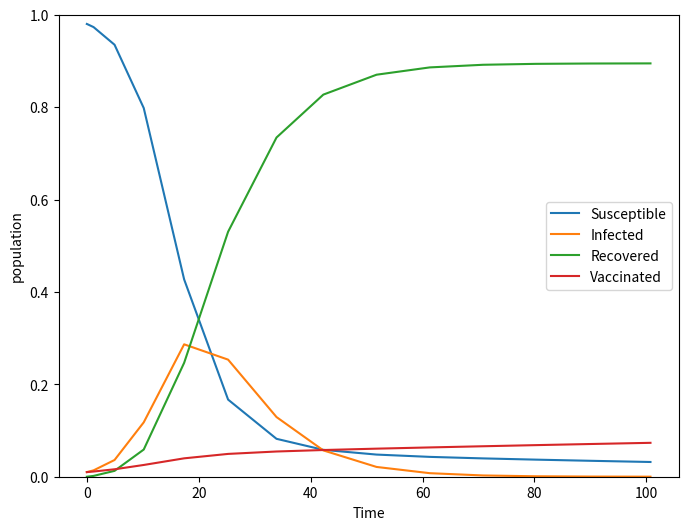

Python code for this plot:
import numpy as np
from scipy.integrate import solve_ivp
import matplotlib.pyplot as plt

def vac_model(t, y, tau, kappa, alpha):
    S, I, R, V = y
    dSdt = -tau*S*I - alpha*S*V
    dIdt = tau*S*I - I/kappa
    dRdt = I/kappa
    dVdt = alpha*S*V
    return [dSdt, dIdt, dRdt, dVdt]

y0 = [0.98, 0.01, 0, 0.01]
tau = 0.4
kappa = 8
alpha = 0.1

def stop_condition(t, y):
    return y[1] - 1e-4

stop_condition.terminal = True

t_start = 0
t_end = 200
t_span = (t_start, t_end)

sol = solve_ivp(fun=lambda t, y: vac_model(t, y, tau, kappa, alpha), t_span=t_span, y0=y0, events=stop_condition)

t = sol.t
y = sol.y


print(f"Stopping time: {sol.t[-1]:.2f} days")

fig, ax = plt.subplots(figsize=(8, 6))
ax.plot(t, y[0], label='Susceptible')
ax.plot(t, y[1], label='Infected')
ax.plot(t, y[2], label='Recovered')
ax.plot(t, y[3], label='Vaccinated')
ax.set_xlabel('Time')
ax.set_ylabel('population')
ax.set_ylim(0, 1)
ax.legend()
plt.show()



